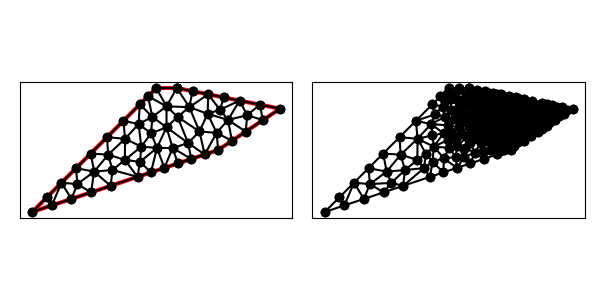

The file beside this chart, header and first rows:
1.000000000000000000e+01, 1.000000000000000000e+01, 9.000000000000000000e+00, 1.000000000000000000e+01, 3.000000000000000000e+00, 4.000000000000000000e+00, 1.200000000000000000e+01, 7.000000000000000000e+00, 1.500000000000000000e+01, 9.000000000000000000e+00, 1.000000000000000000e+01, 1.000000000000000000e+01, 1.000000000000000000e+01, 1.000000000000000000e+01, 1.060499493734529608e+01, 9.074484443522875310e+00, 1.075970966215454006e+01, 9.848058067569091634e+00, 1.045490153316661264e+01, 9.640847503697322907e+00, 1.000000000000000000e+00, 3.057700584375830366e-02
1.000000000000000000e+01, 1.000000000000000000e+01, 9.000000000000000000e+00, 1.000000000000000000e+01, 3.000000000000000000e+00, 4.000000000000000000e+00, 1.200000000000000000e+01, 7.000000000000000000e+00, 1.500000000000000000e+01, 9.000000000000000000e+00, 1.000000000000000000e+01, 1.000000000000000000e+01, 1.060499493734529608e+01, 9.074484443522875310e+00, 1.000000000000000000e+01, 1.000000000000000000e+01, 9.500000000000000000e+00, 9.114285296979366180e+00, 1.003499831244843143e+01, 9.396256580167415606e+00, 1.000000000000000000e+00, 6.282096412793407303e-02
1.000000000000000000e+01, 1.000000000000000000e+01, 9.000000000000000000e+00, 1.000000000000000000e+01, 3.000000000000000000e+00, 4.000000000000000000e+00, 1.200000000000000000e+01, 7.000000000000000000e+00, 1.500000000000000000e+01, 9.000000000000000000e+00, 1.000000000000000000e+01, 1.000000000000000000e+01, 1.109487854758817527e+01, 7.897627076938322332e+00, 1.054636937903011074e+01, 7.336202215593527143e+00, 1.134934164902525566e+01, 6.783113883008418554e+00, 1.099686319188118055e+01, 7.338981058513422973e+00, 1.000000000000000000e+00, 7.815474360502333573e-02
1.000000000000000000e+01, 1.000000000000000000e+01, 9.000000000000000000e+00, 1.000000000000000000e+01, 3.000000000000000000e+00, 4.000000000000000000e+00, 1.200000000000000000e+01, 7.000000000000000000e+00, 1.500000000000000000e+01, 9.000000000000000000e+00, 1.000000000000000000e+01, 1.000000000000000000e+01, 7.483781093933012052e+00, 6.519454604828859523e+00, 8.096049894151541082e+00, 5.698683298050513102e+00, 8.216877035365488524e+00, 6.427568426855697403e+00, 7.932236007816680257e+00, 6.215235443245023639e+00, 1.000000000000000000e+00, 2.330135314401626245e-01
1.000000000000000000e+01, 1.000000000000000000e+01, 9.000000000000000000e+00, 1.000000000000000000e+01, 3.000000000000000000e+00, 4.000000000000000000e+00, 1.200000000000000000e+01, 7.000000000000000000e+00, 1.500000000000000000e+01, 9.000000000000000000e+00, 1.000000000000000000e+01, 1.000000000000000000e+01, 8.813710783149772965e+00, 8.605735757812597697e+00, 9.500000000000000000e+00, 9.114285296979366180e+00, 8.603553390593273065e+00, 9.603553390593273065e+00, 8.972421391247682010e+00, 9.107858148461746239e+00, 1.000000000000000000e+00, 9.311958571246875538e-02
1.000000000000000000e+01, 1.000000000000000000e+01, 9.000000000000000000e+00, 1.000000000000000000e+01, 3.000000000000000000e+00, 4.000000000000000000e+00, 1.200000000000000000e+01, 7.000000000000000000e+00, 1.500000000000000000e+01, 9.000000000000000000e+00, 1.000000000000000000e+01, 1.000000000000000000e+01, 9.038077373472438225e+00, 7.102000740801390322e+00, 9.500000000000000000e+00, 8.097186218645829214e+00, 8.754088055973490157e+00, 7.807925190761721090e+00, 9.097388476481976127e+00, 7.669037383402979913e+00, 0.000000000000000000e+00, 1.405659181686452763e-01
1.000000000000000000e+01, 1.000000000000000000e+01, 9.000000000000000000e+00, 1.000000000000000000e+01, 3.000000000000000000e+00, 4.000000000000000000e+00, 1.200000000000000000e+01, 7.000000000000000000e+00, 1.500000000000000000e+01, 9.000000000000000000e+00, 1.000000000000000000e+01, 1.000000000000000000e+01, 6.885085340770586093e+00, 6.031784642884008285e+00, 5.996921969619322113e+00, 5.952825498686508787e+00, 6.794733192202054184e+00, 5.264911064067351099e+00, 6.558913500863987167e+00, 5.749840401879289686e+00, 1.000000000000000000e+00, 3.869992291808440621e-01
1.000000000000000000e+01, 1.000000000000000000e+01, 9.000000000000000000e+00, 1.000000000000000000e+01, 3.000000000000000000e+00, 4.000000000000000000e+00, 1.200000000000000000e+01, 7.000000000000000000e+00, 1.500000000000000000e+01, 9.000000000000000000e+00, 1.000000000000000000e+01, 1.000000000000000000e+01, 9.500000000000000000e+00, 9.114285296979366180e+00, 8.813710783149772965e+00, 8.605735757812597697e+00, 9.500000000000000000e+00, 8.097186218645829214e+00, 9.271236927716591580e+00, 8.605735757812597697e+00, 0.000000000000000000e+00, 9.311958571246875538e-02
1.000000000000000000e+01, 1.000000000000000000e+01, 9.000000000000000000e+00, 1.000000000000000000e+01, 3.000000000000000000e+00, 4.000000000000000000e+00, 1.200000000000000000e+01, 7.000000000000000000e+00, 1.500000000000000000e+01, 9.000000000000000000e+00, 1.000000000000000000e+01, 1.000000000000000000e+01, 9.500000000000000000e+00, 9.114285296979366180e+00, 1.000000000000000000e+01, 1.000000000000000000e+01, 9.000000000000000000e+00, 1.000000000000000000e+01, 9.500000000000000000e+00, 9.704761765659789319e+00, 1.000000000000000000e+00, 9.311958571246875538e-02
1.000000000000000000e+01, 1.000000000000000000e+01, 9.000000000000000000e+00, 1.000000000000000000e+01, 3.000000000000000000e+00, 4.000000000000000000e+00, 1.200000000000000000e+01, 7.000000000000000000e+00, 1.500000000000000000e+01, 9.000000000000000000e+00, 1.000000000000000000e+01, 1.000000000000000000e+01, 9.500000000000000000e+00, 8.097186218645829214e+00, 9.038077373472438225e+00, 7.102000740801390322e+00, 9.798964523438767671e+00, 7.096522919936260720e+00, 9.445680632303735891e+00, 7.431903293127827048e+00, 0.000000000000000000e+00, 1.405659181686452763e-01
1.000000000000000000e+01, 1.000000000000000000e+01, 9.000000000000000000e+00, 1.000000000000000000e+01, 3.000000000000000000e+00, 4.000000000000000000e+00, 1.200000000000000000e+01, 7.000000000000000000e+00, 1.500000000000000000e+01, 9.000000000000000000e+00, 1.000000000000000000e+01, 1.000000000000000000e+01, 1.149186667374059567e+01, 8.753268220452564918e+00, 1.060499493734529608e+01, 9.074484443522875310e+00, 1.109487854758817527e+01, 7.897627076938322332e+00, 1.106391338622468901e+01, 8.575126580304585744e+00, 0.000000000000000000e+00, 4.695290325451605823e-02
1.000000000000000000e+01, 1.000000000000000000e+01, 9.000000000000000000e+00, 1.000000000000000000e+01, 3.000000000000000000e+00, 4.000000000000000000e+00, 1.200000000000000000e+01, 7.000000000000000000e+00, 1.500000000000000000e+01, 9.000000000000000000e+00, 1.000000000000000000e+01, 1.000000000000000000e+01, 1.149186667374059567e+01, 8.753268220452564918e+00, 1.151941932430908011e+01, 9.696116135138183267e+00, 1.060499493734529608e+01, 9.074484443522875310e+00, 1.120542697846499003e+01, 9.174622933037873906e+00, 0.000000000000000000e+00, 4.373328906558331119e-02
1.000000000000000000e+01, 1.000000000000000000e+01, 9.000000000000000000e+00, 1.000000000000000000e+01, 3.000000000000000000e+00, 4.000000000000000000e+00, 1.200000000000000000e+01, 7.000000000000000000e+00, 1.500000000000000000e+01, 9.000000000000000000e+00, 1.000000000000000000e+01, 1.000000000000000000e+01, 8.603553390593273065e+00, 9.603553390593273065e+00, 8.207106781186547906e+00, 9.207106781186547906e+00, 8.813710783149772965e+00, 8.605735757812597697e+00, 8.541456984976532496e+00, 9.138798643197473481e+00, 1.000000000000000000e+00, 2.063214338949773963e-01
1.000000000000000000e+01, 1.000000000000000000e+01, 9.000000000000000000e+00, 1.000000000000000000e+01, 3.000000000000000000e+00, 4.000000000000000000e+00, 1.200000000000000000e+01, 7.000000000000000000e+00, 1.500000000000000000e+01, 9.000000000000000000e+00, 1.000000000000000000e+01, 1.000000000000000000e+01, 1.401941932430908011e+01, 9.196116135138185044e+00, 1.303883864861816022e+01, 9.392232270276368311e+00, 1.340727804200197326e+01, 8.684919480399047487e+00, 1.348851200497640512e+01, 9.091089295271201465e+00, 0.000000000000000000e+00, 4.504418563615297105e-02
1.000000000000000000e+01, 1.000000000000000000e+01, 9.000000000000000000e+00, 1.000000000000000000e+01, 3.000000000000000000e+00, 4.000000000000000000e+00, 1.200000000000000000e+01, 7.000000000000000000e+00, 1.500000000000000000e+01, 9.000000000000000000e+00, 1.000000000000000000e+01, 1.000000000000000000e+01, 7.414213562373094923e+00, 8.414213562373095812e+00, 8.148953921255868593e+00, 8.254281816473856281e+00, 8.207106781186547906e+00, 9.207106781186547906e+00, 7.923424754938504400e+00, 8.625200720011166666e+00, 1.000000000000000000e+00, 5.000000000000000000e-01
1.000000000000000000e+01, 1.000000000000000000e+01, 9.000000000000000000e+00, 1.000000000000000000e+01, 3.000000000000000000e+00, 4.000000000000000000e+00, 1.200000000000000000e+01, 7.000000000000000000e+00, 1.500000000000000000e+01, 9.000000000000000000e+00, 1.000000000000000000e+01, 1.000000000000000000e+01, 1.109487854758817527e+01, 7.897627076938322332e+00, 1.192575221098002736e+01, 7.830285047038024970e+00, 1.149186667374059567e+01, 8.753268220452564918e+00, 1.150416581076959943e+01, 8.160393448142970740e+00, 0.000000000000000000e+00, 3.837496731354004403e-02
1.000000000000000000e+01, 1.000000000000000000e+01, 9.000000000000000000e+00, 1.000000000000000000e+01, 3.000000000000000000e+00, 4.000000000000000000e+00, 1.200000000000000000e+01, 7.000000000000000000e+00, 1.500000000000000000e+01, 9.000000000000000000e+00, 1.000000000000000000e+01, 1.000000000000000000e+01, 8.279678276622135513e+00, 7.163726516632553221e+00, 8.754088055973490157e+00, 7.807925190761721090e+00, 8.148953921255868593e+00, 8.254281816473856281e+00, 8.394240084617164754e+00, 7.741977841289376272e+00, 0.000000000000000000e+00, 1.950650358299758080e-01
1.000000000000000000e+01, 1.000000000000000000e+01, 9.000000000000000000e+00, 1.000000000000000000e+01, 3.000000000000000000e+00, 4.000000000000000000e+00, 1.200000000000000000e+01, 7.000000000000000000e+00, 1.500000000000000000e+01, 9.000000000000000000e+00, 1.000000000000000000e+01, 1.000000000000000000e+01, 9.500000000000000000e+00, 9.114285296979366180e+00, 9.500000000000000000e+00, 8.097186218645829214e+00, 1.003489679824556546e+01, 8.605735757812597697e+00, 9.678298932748521821e+00, 8.605735757812597697e+00, 0.000000000000000000e+00, 9.241785187275204649e-02
1.000000000000000000e+01, 1.000000000000000000e+01, 9.000000000000000000e+00, 1.000000000000000000e+01, 3.000000000000000000e+00, 4.000000000000000000e+00, 1.200000000000000000e+01, 7.000000000000000000e+00, 1.500000000000000000e+01, 9.000000000000000000e+00, 1.000000000000000000e+01, 1.000000000000000000e+01, 9.500000000000000000e+00, 9.114285296979366180e+00, 9.000000000000000000e+00, 1.000000000000000000e+01, 8.603553390593273065e+00, 9.603553390593273065e+00, 9.034517796864424355e+00, 9.572612895857547599e+00, 1.000000000000000000e+00, 9.311958571246875538e-02
1.000000000000000000e+01, 1.000000000000000000e+01, 9.000000000000000000e+00, 1.000000000000000000e+01, 3.000000000000000000e+00, 4.000000000000000000e+00, 1.200000000000000000e+01, 7.000000000000000000e+00, 1.500000000000000000e+01, 9.000000000000000000e+00, 1.000000000000000000e+01, 1.000000000000000000e+01, 1.247658334616083664e+01, 8.455961524160754195e+00, 1.266794970566215639e+01, 7.445299803774770631e+00, 1.333589941132431278e+01, 7.890599607549541261e+00, 1.282681082104910253e+01, 7.930620311828356250e+00, 0.000000000000000000e+00, 3.477972341105248916e-02
1.000000000000000000e+01, 1.000000000000000000e+01, 9.000000000000000000e+00, 1.000000000000000000e+01, 3.000000000000000000e+00, 4.000000000000000000e+00, 1.200000000000000000e+01, 7.000000000000000000e+00, 1.500000000000000000e+01, 9.000000000000000000e+00, 1.000000000000000000e+01, 1.000000000000000000e+01, 1.054636937903011074e+01, 7.336202215593527143e+00, 9.500000000000000000e+00, 8.097186218645829214e+00, 9.798964523438767671e+00, 7.096522919936260720e+00, 9.948444634156293986e+00, 7.509970451391872359e+00, 0.000000000000000000e+00, 1.405659181686452763e-01
1.000000000000000000e+01, 1.000000000000000000e+01, 9.000000000000000000e+00, 1.000000000000000000e+01, 3.000000000000000000e+00, 4.000000000000000000e+00, 1.200000000000000000e+01, 7.000000000000000000e+00, 1.500000000000000000e+01, 9.000000000000000000e+00, 1.000000000000000000e+01, 1.000000000000000000e+01, 1.060499493734529608e+01, 9.074484443522875310e+00, 1.151941932430908011e+01, 9.696116135138183267e+00, 1.075970966215454006e+01, 9.848058067569091634e+00, 1.096137464126963756e+01, 9.539552882076717921e+00, 0.000000000000000000e+00, 3.057700584375830366e-02
1.000000000000000000e+01, 1.000000000000000000e+01, 9.000000000000000000e+00, 1.000000000000000000e+01, 3.000000000000000000e+00, 4.000000000000000000e+00, 1.200000000000000000e+01, 7.000000000000000000e+00, 1.500000000000000000e+01, 9.000000000000000000e+00, 1.000000000000000000e+01, 1.000000000000000000e+01, 1.060499493734529608e+01, 9.074484443522875310e+00, 9.500000000000000000e+00, 9.114285296979366180e+00, 1.003489679824556546e+01, 8.605735757812597697e+00, 1.004663057853028718e+01, 8.931501832771614247e+00, 0.000000000000000000e+00, 6.282096412793407303e-02
1.000000000000000000e+01, 1.000000000000000000e+01, 9.000000000000000000e+00, 1.000000000000000000e+01, 3.000000000000000000e+00, 4.000000000000000000e+00, 1.200000000000000000e+01, 7.000000000000000000e+00, 1.500000000000000000e+01, 9.000000000000000000e+00, 1.000000000000000000e+01, 1.000000000000000000e+01, 1.060499493734529608e+01, 9.074484443522875310e+00, 1.003489679824556546e+01, 8.605735757812597697e+00, 1.109487854758817527e+01, 7.897627076938322332e+00, 1.057825676105967894e+01, 8.525949092757931780e+00, 0.000000000000000000e+00, 6.282096412793407303e-02
1.000000000000000000e+01, 1.000000000000000000e+01, 9.000000000000000000e+00, 1.000000000000000000e+01, 3.000000000000000000e+00, 4.000000000000000000e+00, 1.200000000000000000e+01, 7.000000000000000000e+00, 1.500000000000000000e+01, 9.000000000000000000e+00, 1.000000000000000000e+01, 1.000000000000000000e+01, 9.798964523438767671e+00, 7.096522919936260720e+00, 1.069868329805051310e+01, 6.566227766016837109e+00, 1.054636937903011074e+01, 7.336202215593527143e+00, 1.034800573350646324e+01, 6.999650967182208028e+00, 1.000000000000000000e+00, 1.890514599600552070e-01
1.000000000000000000e+01, 1.000000000000000000e+01, 9.000000000000000000e+00, 1.000000000000000000e+01, 3.000000000000000000e+00, 4.000000000000000000e+00, 1.200000000000000000e+01, 7.000000000000000000e+00, 1.500000000000000000e+01, 9.000000000000000000e+00, 1.000000000000000000e+01, 1.000000000000000000e+01, 1.003489679824556546e+01, 8.605735757812597697e+00, 9.500000000000000000e+00, 8.097186218645829214e+00, 1.054636937903011074e+01, 7.336202215593527143e+00, 1.002708872575855814e+01, 8.013041397350651351e+00, 0.000000000000000000e+00, 9.241785187275204649e-02
1.000000000000000000e+01, 1.000000000000000000e+01, 9.000000000000000000e+00, 1.000000000000000000e+01, 3.000000000000000000e+00, 4.000000000000000000e+00, 1.200000000000000000e+01, 7.000000000000000000e+00, 1.500000000000000000e+01, 9.000000000000000000e+00, 1.000000000000000000e+01, 1.000000000000000000e+01, 1.266794970566215639e+01, 7.445299803774770631e+00, 1.247658334616083664e+01, 8.455961524160754195e+00, 1.192575221098002736e+01, 7.830285047038024970e+00, 1.235676175426767287e+01, 7.910515458324517191e+00, 0.000000000000000000e+00, 3.477972341105248916e-02
1.000000000000000000e+01, 1.000000000000000000e+01, 9.000000000000000000e+00, 1.000000000000000000e+01, 3.000000000000000000e+00, 4.000000000000000000e+00, 1.200000000000000000e+01, 7.000000000000000000e+00, 1.500000000000000000e+01, 9.000000000000000000e+00, 1.000000000000000000e+01, 1.000000000000000000e+01, 1.149186667374059567e+01, 8.753268220452564918e+00, 1.247658334616083664e+01, 8.455961524160754195e+00, 1.208772639530161186e+01, 8.947424304602741074e+00, 1.201872547173434747e+01, 8.718884683072019470e+00, 0.000000000000000000e+00, 4.397227983410389313e-02
1.000000000000000000e+01, 1.000000000000000000e+01, 9.000000000000000000e+00, 1.000000000000000000e+01, 3.000000000000000000e+00, 4.000000000000000000e+00, 1.200000000000000000e+01, 7.000000000000000000e+00, 1.500000000000000000e+01, 9.000000000000000000e+00, 1.000000000000000000e+01, 1.000000000000000000e+01, 1.340727804200197326e+01, 8.684919480399047487e+00, 1.247658334616083664e+01, 8.455961524160754195e+00, 1.333589941132431278e+01, 7.890599607549541261e+00, 1.307325359982903912e+01, 8.343826870703113130e+00, 0.000000000000000000e+00, 4.187006711632459965e-02
1.000000000000000000e+01, 1.000000000000000000e+01, 9.000000000000000000e+00, 1.000000000000000000e+01, 3.000000000000000000e+00, 4.000000000000000000e+00, 1.200000000000000000e+01, 7.000000000000000000e+00, 1.500000000000000000e+01, 9.000000000000000000e+00, 1.000000000000000000e+01, 1.000000000000000000e+01, 1.109487854758817527e+01, 7.897627076938322332e+00, 1.134934164902525566e+01, 6.783113883008418554e+00, 1.192575221098002736e+01, 7.830285047038024970e+00, 1.145665746919782002e+01, 7.503675335661587731e+00, 1.000000000000000000e+00, 3.837496731354004403e-02
1.000000000000000000e+01, 1.000000000000000000e+01, 9.000000000000000000e+00, 1.000000000000000000e+01, 3.000000000000000000e+00, 4.000000000000000000e+00, 1.200000000000000000e+01, 7.000000000000000000e+00, 1.500000000000000000e+01, 9.000000000000000000e+00, 1.000000000000000000e+01, 1.000000000000000000e+01, 1.208772639530161186e+01, 8.947424304602741074e+00, 1.151941932430908011e+01, 9.696116135138183267e+00, 1.149186667374059567e+01, 8.753268220452564918e+00, 1.169967079778376196e+01, 9.132269553397829753e+00, 0.000000000000000000e+00, 4.373328906558331119e-02
1.000000000000000000e+01, 1.000000000000000000e+01, 9.000000000000000000e+00, 1.000000000000000000e+01, 3.000000000000000000e+00, 4.000000000000000000e+00, 1.200000000000000000e+01, 7.000000000000000000e+00, 1.500000000000000000e+01, 9.000000000000000000e+00, 1.000000000000000000e+01, 1.000000000000000000e+01, 1.416794970566215639e+01, 8.445299803774769742e+00, 1.500000000000000000e+01, 9.000000000000000000e+00, 1.401941932430908011e+01, 9.196116135138185044e+00, 1.439578967665707943e+01, 8.880471979637652780e+00, 0.000000000000000000e+00, 4.790181694270589235e-02
1.000000000000000000e+01, 1.000000000000000000e+01, 9.000000000000000000e+00, 1.000000000000000000e+01, 3.000000000000000000e+00, 4.000000000000000000e+00, 1.200000000000000000e+01, 7.000000000000000000e+00, 1.500000000000000000e+01, 9.000000000000000000e+00, 1.000000000000000000e+01, 1.000000000000000000e+01, 1.340727804200197326e+01, 8.684919480399047487e+00, 1.416794970566215639e+01, 8.445299803774769742e+00, 1.401941932430908011e+01, 9.196116135138185044e+00, 1.386488235732440444e+01, 8.775445139770667424e+00, 0.000000000000000000e+00, 4.504418563615297105e-02
1.000000000000000000e+01, 1.000000000000000000e+01, 9.000000000000000000e+00, 1.000000000000000000e+01, 3.000000000000000000e+00, 4.000000000000000000e+00, 1.200000000000000000e+01, 7.000000000000000000e+00, 1.500000000000000000e+01, 9.000000000000000000e+00, 1.000000000000000000e+01, 1.000000000000000000e+01, 1.247658334616083664e+01, 8.455961524160754195e+00, 1.340727804200197326e+01, 8.684919480399047487e+00, 1.303883864861816022e+01, 9.392232270276368311e+00, 1.297423334559365493e+01, 8.844371091612055480e+00, 0.000000000000000000e+00, 4.492259654495224519e-02
1.000000000000000000e+01, 1.000000000000000000e+01, 9.000000000000000000e+00, 1.000000000000000000e+01, 3.000000000000000000e+00, 4.000000000000000000e+00, 1.200000000000000000e+01, 7.000000000000000000e+00, 1.500000000000000000e+01, 9.000000000000000000e+00, 1.000000000000000000e+01, 1.000000000000000000e+01, 1.333589941132431278e+01, 7.890599607549541261e+00, 1.416794970566215639e+01, 8.445299803774769742e+00, 1.340727804200197326e+01, 8.684919480399047487e+00, 1.363704238632948140e+01, 8.340272963907786163e+00, 0.000000000000000000e+00, 4.187006711632459965e-02
1.000000000000000000e+01, 1.000000000000000000e+01, 9.000000000000000000e+00, 1.000000000000000000e+01, 3.000000000000000000e+00, 4.000000000000000000e+00, 1.200000000000000000e+01, 7.000000000000000000e+00, 1.500000000000000000e+01, 9.000000000000000000e+00, 1.000000000000000000e+01, 1.000000000000000000e+01, 1.303883864861816022e+01, 9.392232270276368311e+00, 1.208772639530161186e+01, 8.947424304602741074e+00, 1.247658334616083664e+01, 8.455961524160754195e+00, 1.253438279669353506e+01, 8.931872699679955119e+00, 0.000000000000000000e+00, 4.397227983410389313e-02
1.000000000000000000e+01, 1.000000000000000000e+01, 9.000000000000000000e+00, 1.000000000000000000e+01, 3.000000000000000000e+00, 4.000000000000000000e+00, 1.200000000000000000e+01, 7.000000000000000000e+00, 1.500000000000000000e+01, 9.000000000000000000e+00, 1.000000000000000000e+01, 1.000000000000000000e+01, 1.303883864861816022e+01, 9.392232270276368311e+00, 1.227912898646362017e+01, 9.544174202707274901e+00, 1.208772639530161186e+01, 8.947424304602741074e+00, 1.246856467679446290e+01, 9.294610259195460245e+00, 0.000000000000000000e+00, 4.090352056157542382e-02
1.000000000000000000e+01, 1.000000000000000000e+01, 9.000000000000000000e+00, 1.000000000000000000e+01, 3.000000000000000000e+00, 4.000000000000000000e+00, 1.200000000000000000e+01, 7.000000000000000000e+00, 1.500000000000000000e+01, 9.000000000000000000e+00, 1.000000000000000000e+01, 1.000000000000000000e+01, 1.151941932430908011e+01, 9.696116135138183267e+00, 1.208772639530161186e+01, 8.947424304602741074e+00, 1.227912898646362017e+01, 9.544174202707274901e+00, 1.196209156869143619e+01, 9.395904880816067006e+00, 0.000000000000000000e+00, 4.090352056157542382e-02
1.000000000000000000e+01, 1.000000000000000000e+01, 9.000000000000000000e+00, 1.000000000000000000e+01, 3.000000000000000000e+00, 4.000000000000000000e+00, 1.200000000000000000e+01, 7.000000000000000000e+00, 1.500000000000000000e+01, 9.000000000000000000e+00, 1.000000000000000000e+01, 1.000000000000000000e+01, 9.500000000000000000e+00, 8.097186218645829214e+00, 8.813710783149772965e+00, 8.605735757812597697e+00, 8.754088055973490157e+00, 7.807925190761721090e+00, 9.022599613041087707e+00, 8.170282389073383555e+00, 0.000000000000000000e+00, 1.405659181686452763e-01
1.000000000000000000e+01, 1.000000000000000000e+01, 9.000000000000000000e+00, 1.000000000000000000e+01, 3.000000000000000000e+00, 4.000000000000000000e+00, 1.200000000000000000e+01, 7.000000000000000000e+00, 1.500000000000000000e+01, 9.000000000000000000e+00, 1.000000000000000000e+01, 1.000000000000000000e+01, 1.004802494707577054e+01, 6.349341649025256551e+00, 1.069868329805051310e+01, 6.566227766016837109e+00, 9.798964523438767671e+00, 7.096522919936260720e+00, 1.018189092285501829e+01, 6.670697444992785385e+00, 1.000000000000000000e+00, 2.216588702758358620e-01
1.000000000000000000e+01, 1.000000000000000000e+01, 9.000000000000000000e+00, 1.000000000000000000e+01, 3.000000000000000000e+00, 4.000000000000000000e+00, 1.200000000000000000e+01, 7.000000000000000000e+00, 1.500000000000000000e+01, 9.000000000000000000e+00, 1.000000000000000000e+01, 1.000000000000000000e+01, 1.134934164902525566e+01, 6.783113883008418554e+00, 1.200000000000000000e+01, 7.000000000000000000e+00, 1.192575221098002736e+01, 7.830285047038024970e+00, 1.175836462000176219e+01, 7.204466310015480879e+00, 1.000000000000000000e+00, 3.837496731354004403e-02
1.000000000000000000e+01, 1.000000000000000000e+01, 9.000000000000000000e+00, 1.000000000000000000e+01, 3.000000000000000000e+00, 4.000000000000000000e+00, 1.200000000000000000e+01, 7.000000000000000000e+00, 1.500000000000000000e+01, 9.000000000000000000e+00, 1.000000000000000000e+01, 1.000000000000000000e+01, 1.054636937903011074e+01, 7.336202215593527143e+00, 1.109487854758817527e+01, 7.897627076938322332e+00, 1.003489679824556546e+01, 8.605735757812597697e+00, 1.055871490828794990e+01, 7.946521683448149354e+00, 0.000000000000000000e+00, 7.815474360502333573e-02
1.000000000000000000e+01, 1.000000000000000000e+01, 9.000000000000000000e+00, 1.000000000000000000e+01, 3.000000000000000000e+00, 4.000000000000000000e+00, 1.200000000000000000e+01, 7.000000000000000000e+00, 1.500000000000000000e+01, 9.000000000000000000e+00, 1.000000000000000000e+01, 1.000000000000000000e+01, 8.096049894151541082e+00, 5.698683298050513102e+00, 6.885085340770586093e+00, 6.031784642884008285e+00, 6.794733192202054184e+00, 5.264911064067351099e+00, 7.258622809041393786e+00, 5.665126335000624458e+00, 1.000000000000000000e+00, 5.000000000000000000e-01
1.000000000000000000e+01, 1.000000000000000000e+01, 9.000000000000000000e+00, 1.000000000000000000e+01, 3.000000000000000000e+00, 4.000000000000000000e+00, 1.200000000000000000e+01, 7.000000000000000000e+00, 1.500000000000000000e+01, 9.000000000000000000e+00, 1.000000000000000000e+01, 1.000000000000000000e+01, 1.054636937903011074e+01, 7.336202215593527143e+00, 1.069868329805051310e+01, 6.566227766016837109e+00, 1.134934164902525566e+01, 6.783113883008418554e+00, 1.086479810870195983e+01, 6.895181288206260639e+00, 1.000000000000000000e+00, 1.890514599600552070e-01
1.000000000000000000e+01, 1.000000000000000000e+01, 9.000000000000000000e+00, 1.000000000000000000e+01, 3.000000000000000000e+00, 4.000000000000000000e+00, 1.200000000000000000e+01, 7.000000000000000000e+00, 1.500000000000000000e+01, 9.000000000000000000e+00, 1.000000000000000000e+01, 1.000000000000000000e+01, 8.216877035365488524e+00, 6.427568426855697403e+00, 8.279678276622135513e+00, 7.163726516632553221e+00, 7.483781093933012052e+00, 6.519454604828859523e+00, 7.993445468640211438e+00, 6.703583182772369753e+00, 0.000000000000000000e+00, 2.330135314401626245e-01
1.000000000000000000e+01, 1.000000000000000000e+01, 9.000000000000000000e+00, 1.000000000000000000e+01, 3.000000000000000000e+00, 4.000000000000000000e+00, 1.200000000000000000e+01, 7.000000000000000000e+00, 1.500000000000000000e+01, 9.000000000000000000e+00, 1.000000000000000000e+01, 1.000000000000000000e+01, 8.148953921255868593e+00, 8.254281816473856281e+00, 8.754088055973490157e+00, 7.807925190761721090e+00, 8.813710783149772965e+00, 8.605735757812597697e+00, 8.572250920126377238e+00, 8.222647588349390801e+00, 0.000000000000000000e+00, 1.950650358299758080e-01
1.000000000000000000e+01, 1.000000000000000000e+01, 9.000000000000000000e+00, 1.000000000000000000e+01, 3.000000000000000000e+00, 4.000000000000000000e+00, 1.200000000000000000e+01, 7.000000000000000000e+00, 1.500000000000000000e+01, 9.000000000000000000e+00, 1.000000000000000000e+01, 1.000000000000000000e+01, 8.754088055973490157e+00, 7.807925190761721090e+00, 8.279678276622135513e+00, 7.163726516632553221e+00, 9.038077373472438225e+00, 7.102000740801390322e+00, 8.690614568689355224e+00, 7.357884149398555174e+00, 0.000000000000000000e+00, 1.950650358299758080e-01
1.000000000000000000e+01, 1.000000000000000000e+01, 9.000000000000000000e+00, 1.000000000000000000e+01, 3.000000000000000000e+00, 4.000000000000000000e+00, 1.200000000000000000e+01, 7.000000000000000000e+00, 1.500000000000000000e+01, 9.000000000000000000e+00, 1.000000000000000000e+01, 1.000000000000000000e+01, 8.207106781186547906e+00, 9.207106781186547906e+00, 8.148953921255868593e+00, 8.254281816473856281e+00, 8.813710783149772965e+00, 8.605735757812597697e+00, 8.389923828530729821e+00, 8.689041451824332185e+00, 1.000000000000000000e+00, 2.063214338949773963e-01
1.000000000000000000e+01, 1.000000000000000000e+01, 9.000000000000000000e+00, 1.000000000000000000e+01, 3.000000000000000000e+00, 4.000000000000000000e+00, 1.200000000000000000e+01, 7.000000000000000000e+00, 1.500000000000000000e+01, 9.000000000000000000e+00, 1.000000000000000000e+01, 1.000000000000000000e+01, 8.148953921255868593e+00, 8.254281816473856281e+00, 7.414213562373094923e+00, 8.414213562373095812e+00, 7.492131601868763369e+00, 7.543402304063974384e+00, 7.685099695165908962e+00, 8.070632560970308234e+00, 1.000000000000000000e+00, 5.000000000000000000e-01
1.000000000000000000e+01, 1.000000000000000000e+01, 9.000000000000000000e+00, 1.000000000000000000e+01, 3.000000000000000000e+00, 4.000000000000000000e+00, 1.200000000000000000e+01, 7.000000000000000000e+00, 1.500000000000000000e+01, 9.000000000000000000e+00, 1.000000000000000000e+01, 1.000000000000000000e+01, 8.216877035365488524e+00, 6.427568426855697403e+00, 9.038077373472438225e+00, 7.102000740801390322e+00, 8.279678276622135513e+00, 7.163726516632553221e+00, 8.511544228486686237e+00, 6.897765228096546686e+00, 0.000000000000000000e+00, 2.330135314401626245e-01
1.000000000000000000e+01, 1.000000000000000000e+01, 9.000000000000000000e+00, 1.000000000000000000e+01, 3.000000000000000000e+00, 4.000000000000000000e+00, 1.200000000000000000e+01, 7.000000000000000000e+00, 1.500000000000000000e+01, 9.000000000000000000e+00, 1.000000000000000000e+01, 1.000000000000000000e+01, 9.397366596101026204e+00, 6.132455532033675105e+00, 9.798964523438767671e+00, 7.096522919936260720e+00, 9.038077373472438225e+00, 7.102000740801390322e+00, 9.411469497670744033e+00, 6.776993064257109012e+00, 1.000000000000000000e+00, 2.216588702758358620e-01
1.000000000000000000e+01, 1.000000000000000000e+01, 9.000000000000000000e+00, 1.000000000000000000e+01, 3.000000000000000000e+00, 4.000000000000000000e+00, 1.200000000000000000e+01, 7.000000000000000000e+00, 1.500000000000000000e+01, 9.000000000000000000e+00, 1.000000000000000000e+01, 1.000000000000000000e+01, 1.266794970566215639e+01, 7.445299803774770631e+00, 1.192575221098002736e+01, 7.830285047038024970e+00, 1.200000000000000000e+01, 7.000000000000000000e+00, 1.219790063888072673e+01, 7.425194950270931571e+00, 1.000000000000000000e+00, 3.477972341105248916e-02
1.000000000000000000e+01, 1.000000000000000000e+01, 9.000000000000000000e+00, 1.000000000000000000e+01, 3.000000000000000000e+00, 4.000000000000000000e+00, 1.200000000000000000e+01, 7.000000000000000000e+00, 1.500000000000000000e+01, 9.000000000000000000e+00, 1.000000000000000000e+01, 1.000000000000000000e+01, 9.798964523438767671e+00, 7.096522919936260720e+00, 9.397366596101026204e+00, 6.132455532033675105e+00, 1.004802494707577054e+01, 6.349341649025256551e+00, 9.748118688871853621e+00, 6.526106700331730792e+00, 1.000000000000000000e+00, 2.216588702758358620e-01
1.000000000000000000e+01, 1.000000000000000000e+01, 9.000000000000000000e+00, 1.000000000000000000e+01, 3.000000000000000000e+00, 4.000000000000000000e+00, 1.200000000000000000e+01, 7.000000000000000000e+00, 1.500000000000000000e+01, 9.000000000000000000e+00, 1.000000000000000000e+01, 1.000000000000000000e+01, 1.149186667374059567e+01, 8.753268220452564918e+00, 1.192575221098002736e+01, 7.830285047038024970e+00, 1.247658334616083664e+01, 8.455961524160754195e+00, 1.196473407696048774e+01, 8.346504930550446844e+00, 0.000000000000000000e+00, 3.837496731354004403e-02
1.000000000000000000e+01, 1.000000000000000000e+01, 9.000000000000000000e+00, 1.000000000000000000e+01, 3.000000000000000000e+00, 4.000000000000000000e+00, 1.200000000000000000e+01, 7.000000000000000000e+00, 1.500000000000000000e+01, 9.000000000000000000e+00, 1.000000000000000000e+01, 1.000000000000000000e+01, 7.414213562373094923e+00, 8.414213562373095812e+00, 6.621320343559641941e+00, 7.621320343559642829e+00, 7.492131601868763369e+00, 7.543402304063974384e+00, 7.175888502600500374e+00, 7.859645403332237379e+00, 1.000000000000000000e+00, 5.000000000000000000e-01
1.000000000000000000e+01, 1.000000000000000000e+01, 9.000000000000000000e+00, 1.000000000000000000e+01, 3.000000000000000000e+00, 4.000000000000000000e+00, 1.200000000000000000e+01, 7.000000000000000000e+00, 1.500000000000000000e+01, 9.000000000000000000e+00, 1.000000000000000000e+01, 1.000000000000000000e+01, 8.148953921255868593e+00, 8.254281816473856281e+00, 7.492131601868763369e+00, 7.543402304063974384e+00, 8.279678276622135513e+00, 7.163726516632553221e+00, 7.973587933248921900e+00, 7.653803545723461887e+00, 0.000000000000000000e+00, 5.000000000000000000e-01
1.000000000000000000e+01, 1.000000000000000000e+01, 9.000000000000000000e+00, 1.000000000000000000e+01, 3.000000000000000000e+00, 4.000000000000000000e+00, 1.200000000000000000e+01, 7.000000000000000000e+00, 1.500000000000000000e+01, 9.000000000000000000e+00, 1.000000000000000000e+01, 1.000000000000000000e+01, 8.279678276622135513e+00, 7.163726516632553221e+00, 7.492131601868763369e+00, 7.543402304063974384e+00, 7.483781093933012052e+00, 6.519454604828859523e+00, 7.751863657474636682e+00, 7.075527808508462080e+00, 0.000000000000000000e+00, 5.000000000000000000e-01
1.000000000000000000e+01, 1.000000000000000000e+01, 9.000000000000000000e+00, 1.000000000000000000e+01, 3.000000000000000000e+00, 4.000000000000000000e+00, 1.200000000000000000e+01, 7.000000000000000000e+00, 1.500000000000000000e+01, 9.000000000000000000e+00, 1.000000000000000000e+01, 1.000000000000000000e+01, 5.828427124746189847e+00, 6.828427124746189847e+00, 6.674932334419257707e+00, 6.774815133886574969e+00, 6.621320343559641941e+00, 7.621320343559642829e+00, 6.374893267575029832e+00, 7.074854200730801956e+00, 1.000000000000000000e+00, 5.000000000000000000e-01
1.000000000000000000e+01, 1.000000000000000000e+01, 9.000000000000000000e+00, 1.000000000000000000e+01, 3.000000000000000000e+00, 4.000000000000000000e+00, 1.200000000000000000e+01, 7.000000000000000000e+00, 1.500000000000000000e+01, 9.000000000000000000e+00, 1.000000000000000000e+01, 1.000000000000000000e+01, 7.492131601868763369e+00, 7.543402304063974384e+00, 6.621320343559641941e+00, 7.621320343559642829e+00, 6.674932334419257707e+00, 6.774815133886574969e+00, 6.929461426615887376e+00, 7.313179260503396506e+00, 1.000000000000000000e+00, 5.000000000000000000e-01
1.000000000000000000e+01, 1.000000000000000000e+01, 9.000000000000000000e+00, 1.000000000000000000e+01, 3.000000000000000000e+00, 4.000000000000000000e+00, 1.200000000000000000e+01, 7.000000000000000000e+00, 1.500000000000000000e+01, 9.000000000000000000e+00, 1.000000000000000000e+01, 1.000000000000000000e+01, 8.096049894151541082e+00, 5.698683298050513102e+00, 7.483781093933012052e+00, 6.519454604828859523e+00, 6.885085340770586093e+00, 6.031784642884008285e+00, 7.488305442951713076e+00, 6.083307515254460895e+00, 1.000000000000000000e+00, 5.000000000000000000e-01
1.000000000000000000e+01, 1.000000000000000000e+01, 9.000000000000000000e+00, 1.000000000000000000e+01, 3.000000000000000000e+00, 4.000000000000000000e+00, 1.200000000000000000e+01, 7.000000000000000000e+00, 1.500000000000000000e+01, 9.000000000000000000e+00, 1.000000000000000000e+01, 1.000000000000000000e+01, 9.397366596101026204e+00, 6.132455532033675105e+00, 9.038077373472438225e+00, 7.102000740801390322e+00, 8.746708245126283643e+00, 5.915569415042094548e+00, 9.060717404899916616e+00, 6.383341895959053325e+00, 1.000000000000000000e+00, 4.124677734335195911e-01
... 16 more rows
